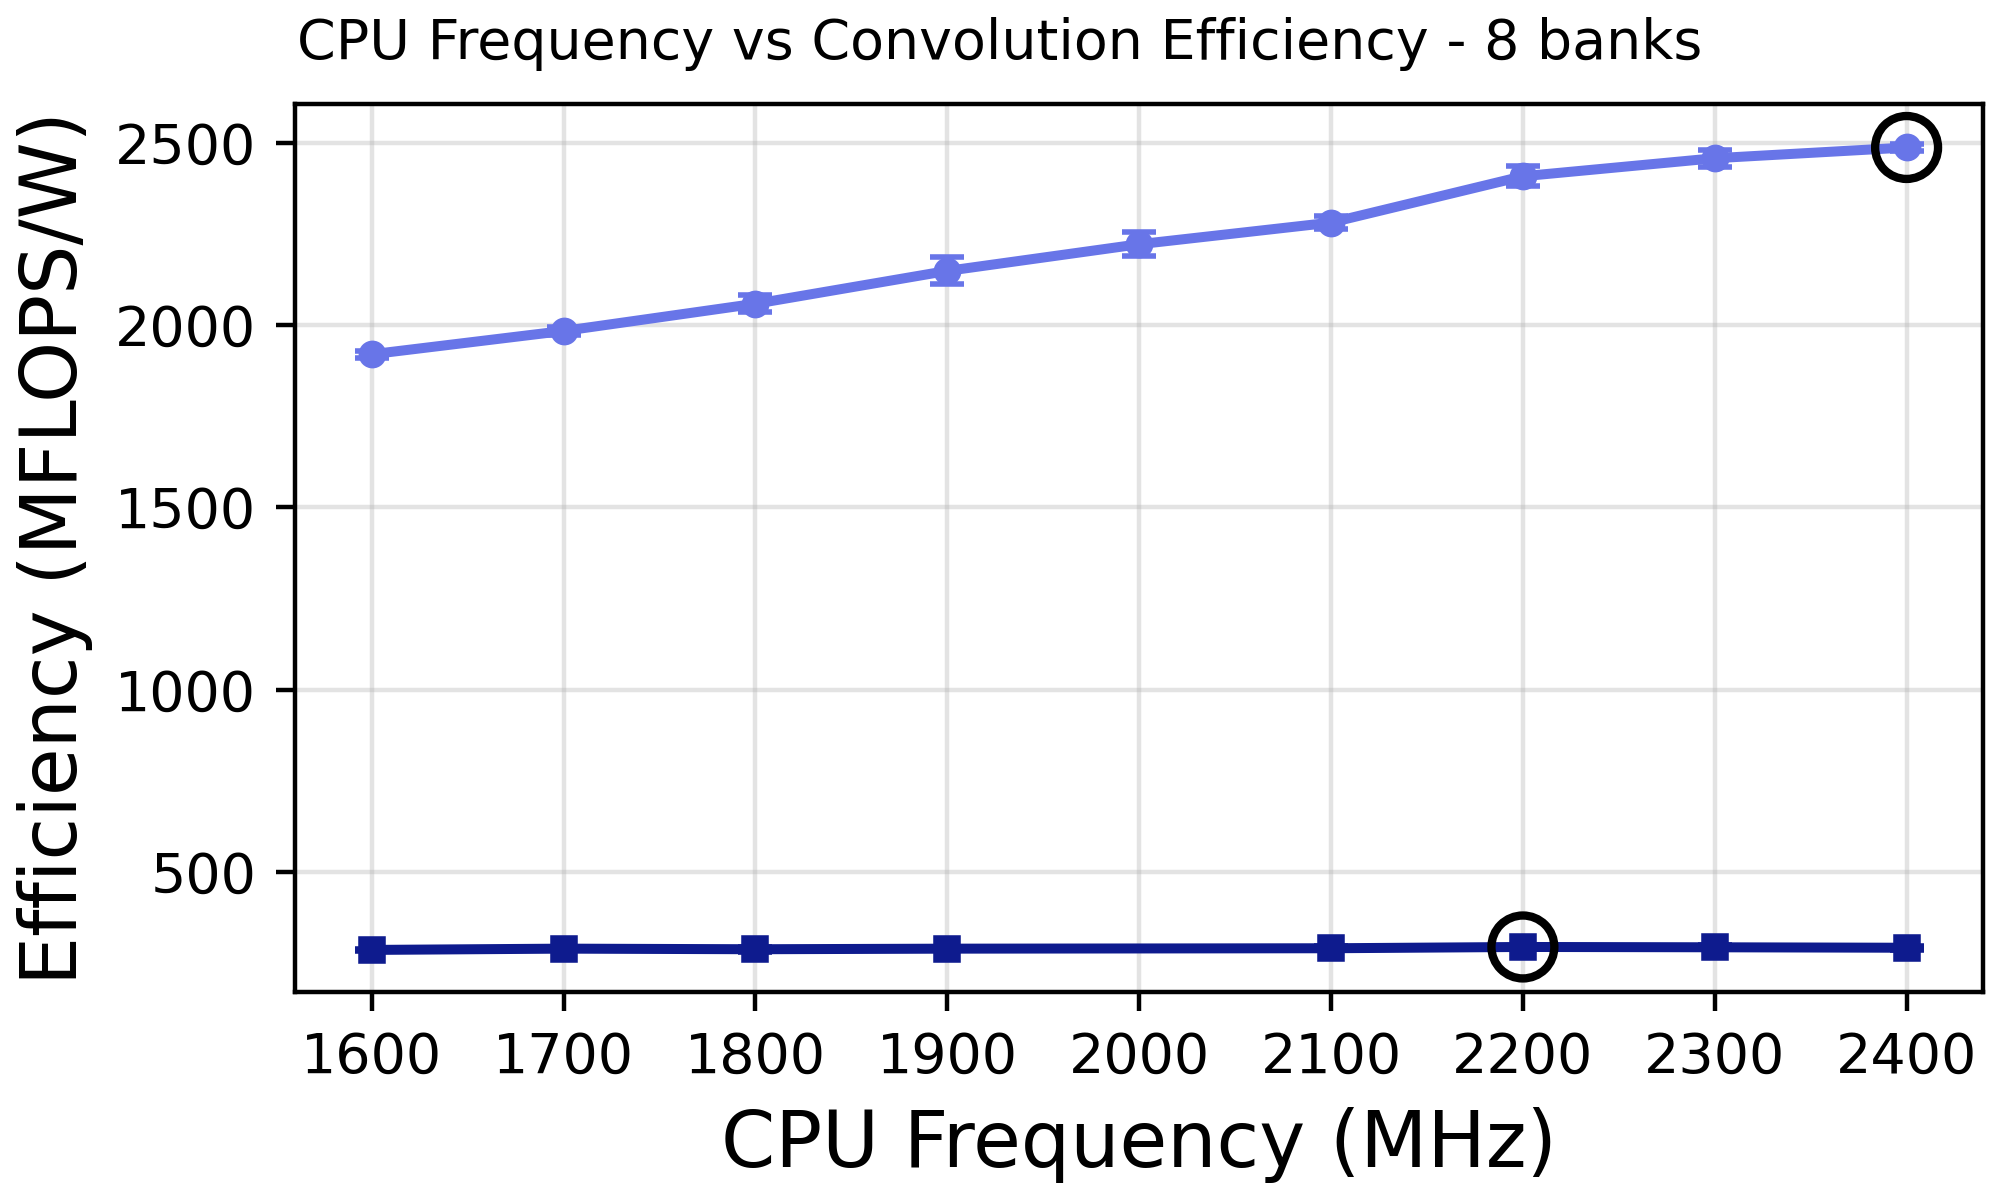

The table this chart was drawn from, first rows:
Device, algorithm_family, dev_backend, cpu_freq_mhz, mflops_per_w, throughput, run_power_w, conv_avg_ms, mflops_per_w_std, throughput_std, run_power_w_std, conv_avg_ms_std
RaspberryPiComputeModule5, OLA, RPi-fftw, 1600, 1920, 286247, 4.235, 17.91, 10.12, 994.9, 0.01595, 0.06225
RaspberryPiComputeModule5, OLA, RPi-fftw, 1700, 1983, 302497, 4.331, 16.95, 11.33, 1086, 0.02229, 0.06112
RaspberryPiComputeModule5, OLA, RPi-fftw, 1800, 2058, 319092, 4.403, 16.07, 23.59, 811.6, 0.05278, 0.04086
RaspberryPiComputeModule5, OLA, RPi-fftw, 1900, 2148, 334552, 4.423, 15.33, 37.27, 2754, 0.06226, 0.1271
RaspberryPiComputeModule5, OLA, RPi-fftw, 2000, 2221, 349434, 4.467, 14.68, 32.35, 1898, 0.04688, 0.07991
RaspberryPiComputeModule5, OLA, RPi-fftw, 2100, 2281, 365007, 4.545, 14.05, 17.44, 1908, 0.03874, 0.07355
RaspberryPiComputeModule5, OLA, RPi-fftw, 2200, 2408, 381103, 4.495, 13.46, 27.15, 1668, 0.03288, 0.05925
RaspberryPiComputeModule5, OLA, RPi-fftw, 2300, 2457, 395485, 4.571, 12.97, 23.17, 2184, 0.02593, 0.0716
RaspberryPiComputeModule5, OLA, RPi-fftw, 2400, 2487, 408045, 4.66, 12.57, 8.512, 2150, 0.02525, 0.06588
RaspberryPiComputeModule5, UPF-OS, RPi-fftw, 1600, 285.8, 62191, 5.33, 4.115, 3.762, 1024, 0.04393, 0.06573
RaspberryPiComputeModule5, UPF-OS, RPi-fftw, 1700, 289.3, 62860, 5.322, 4.07, 2.872, 610.3, 0.0299, 0.03955
RaspberryPiComputeModule5, UPF-OS, RPi-fftw, 1800, 287.6, 63529, 5.41, 4.029, 7.131, 1418, 0.04835, 0.08974
RaspberryPiComputeModule5, UPF-OS, RPi-fftw, 1900, 289.2, 64603, 5.471, 3.961, 3.566, 878.9, 0.04103, 0.05394
RaspberryPiComputeModule5, UPF-OS, RPi-fftw, 2100, 290.3, 65350, 5.513, 3.916, 5.196, 1258, 0.06459, 0.0748
RaspberryPiComputeModule5, UPF-OS, RPi-fftw, 2200, 293.8, 66207, 5.518, 3.865, 2.198, 667.8, 0.0258, 0.03919
RaspberryPiComputeModule5, UPF-OS, RPi-fftw, 2300, 293, 66600, 5.568, 3.842, 5.423, 1063, 0.03583, 0.06089
RaspberryPiComputeModule5, UPF-OS, RPi-fftw, 2400, 291.7, 66906, 5.618, 3.825, 6.047, 1105, 0.08338, 0.06254
